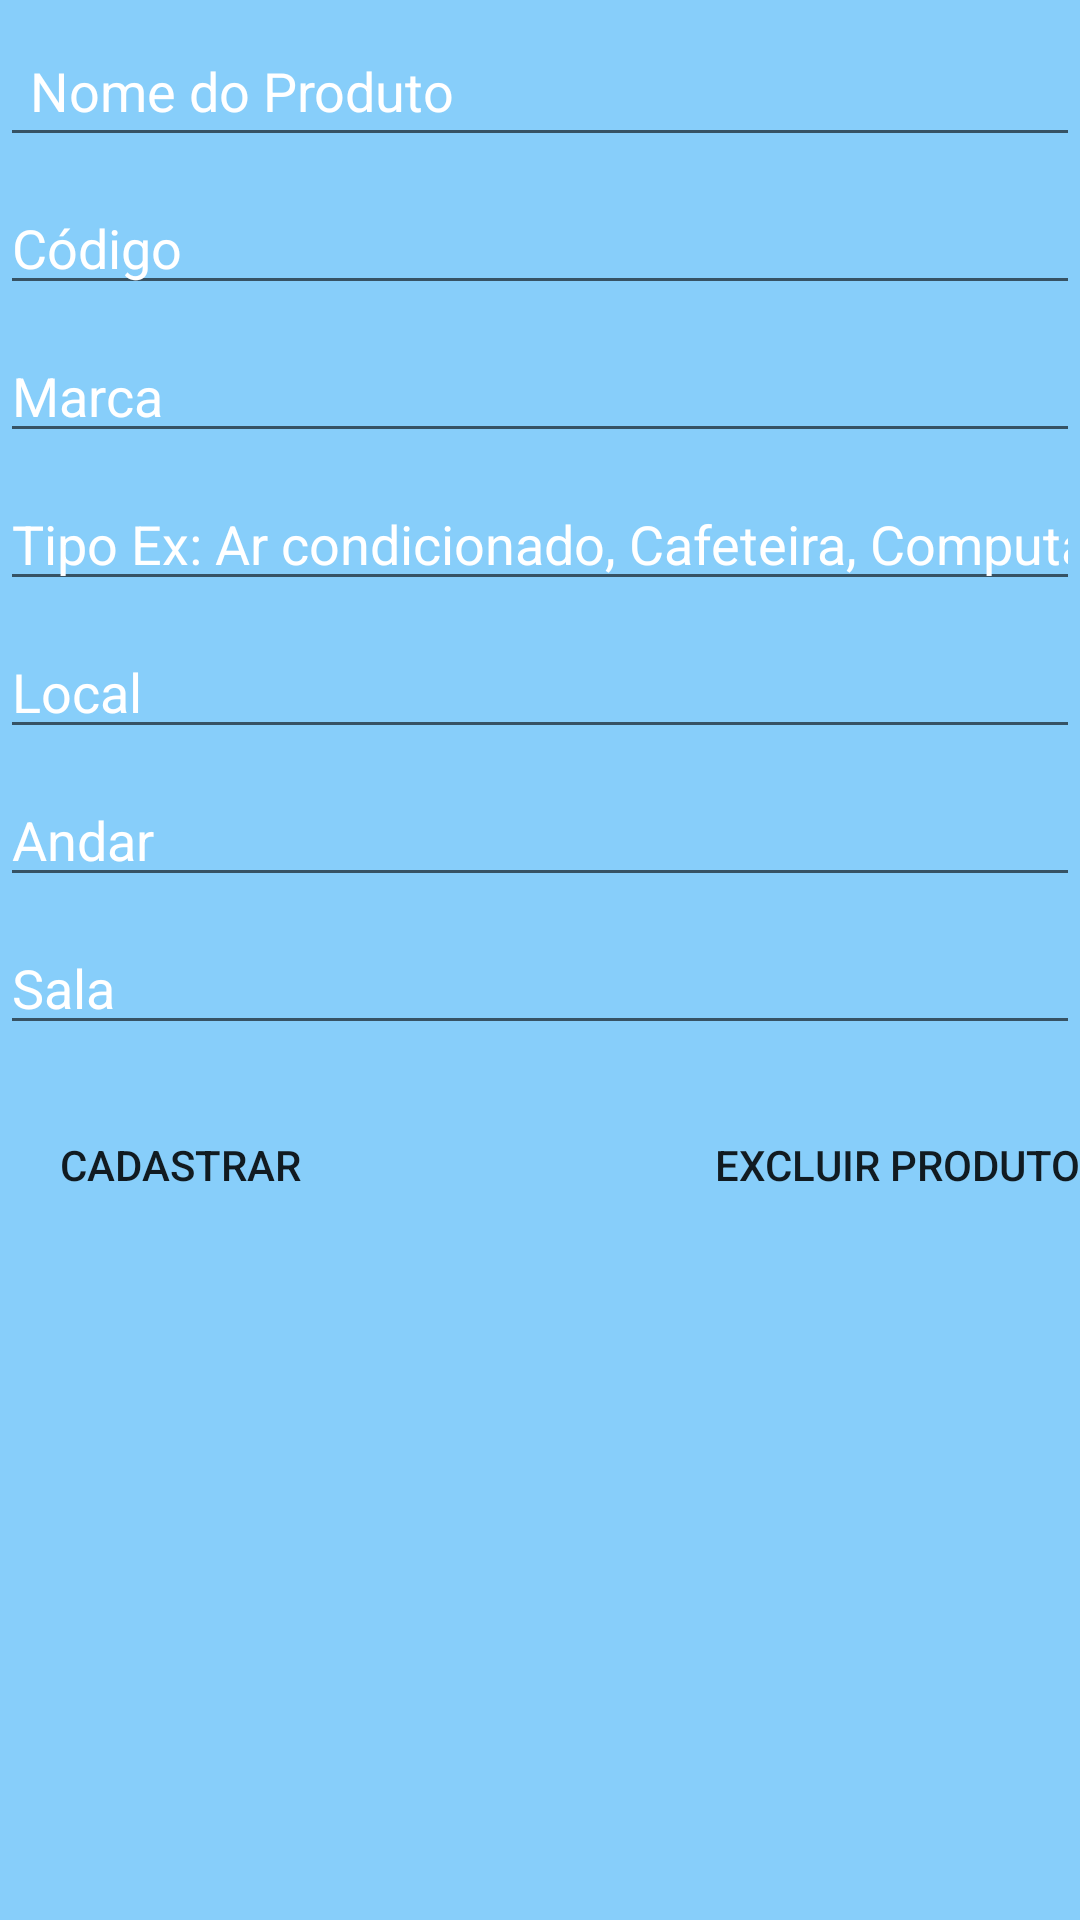

Write the Android layout XML for this screen, with the resource values it uses.
<!-- AndroidManifest.xml: application theme Theme.List_product -->
<!-- res/layout/activity_add_product.xml -->
<?xml version="1.0" encoding="utf-8"?>
<androidx.constraintlayout.widget.ConstraintLayout xmlns:android="http://schemas.android.com/apk/res/android"
    xmlns:app="http://schemas.android.com/apk/res-auto"
    xmlns:tools="http://schemas.android.com/tools"
    android:layout_width="match_parent"
    android:layout_height="match_parent"
    android:background="#87cefa"
    tools:context=".view.AddProduct">


    <EditText
        android:id="@+id/edName"
        android:layout_width="0dp"
        android:layout_height="wrap_content"
        android:layout_marginTop="8dp"
        android:textColorHint="@color/white"
        android:ems="10"
        android:hint="Nome do Produto"
        android:inputType="textPersonName"
        android:padding="10dp"
        app:layout_constraintEnd_toEndOf="parent"
        app:layout_constraintStart_toStartOf="parent"
        app:layout_constraintTop_toTopOf="parent"
        tools:ignore="TouchTargetSizeCheck" />

    <EditText
        android:id="@+id/edCode"
        android:layout_width="0dp"
        android:layout_height="wrap_content"
        android:layout_marginTop="8dp"
        android:textColorHint="@color/white"
        android:ems="10"
        android:hint="Código"
        android:inputType="number"
        app:layout_constraintEnd_toEndOf="parent"
        app:layout_constraintStart_toStartOf="parent"
        app:layout_constraintTop_toBottomOf="@+id/edName"
        tools:ignore="TouchTargetSizeCheck" />

    <EditText
        android:id="@+id/edBrand"
        android:layout_width="0dp"
        android:layout_height="wrap_content"
        android:textColorHint="@color/white"
        android:layout_marginTop="8dp"
        android:ems="10"
        android:hint="Marca"
        android:inputType="textPersonName"
        app:layout_constraintEnd_toEndOf="parent"
        app:layout_constraintStart_toStartOf="parent"
        app:layout_constraintTop_toBottomOf="@+id/edCode"
        tools:ignore="TouchTargetSizeCheck" />

    <EditText
        android:id="@+id/edType"
        android:layout_width="0dp"
        android:layout_height="wrap_content"
        android:textColorHint="@color/white"
        android:layout_marginTop="8dp"
        android:ems="10"
        android:hint="Tipo Ex: Ar condicionado, Cafeteira, Computador..."
        android:inputType="textPersonName"
        app:layout_constraintEnd_toEndOf="parent"
        app:layout_constraintStart_toStartOf="parent"
        app:layout_constraintTop_toBottomOf="@+id/edBrand"
        tools:ignore="TouchTargetSizeCheck" />

    <EditText
        android:id="@+id/edPlace"
        android:layout_width="0dp"
        android:layout_height="wrap_content"
        android:textColorHint="@color/white"
        android:layout_marginTop="8dp"
        android:ems="10"
        android:hint="Local"
        android:inputType="textPersonName"
        app:layout_constraintEnd_toEndOf="parent"
        app:layout_constraintStart_toStartOf="parent"
        app:layout_constraintTop_toBottomOf="@+id/edType"
        tools:ignore="TouchTargetSizeCheck" />

    <EditText
        android:id="@+id/edToWalk"
        android:layout_width="0dp"
        android:layout_height="wrap_content"
        android:textColorHint="@color/white"
        android:layout_marginTop="8dp"
        android:ems="10"
        android:hint="Andar"
        android:inputType="textPersonName"
        app:layout_constraintEnd_toEndOf="parent"
        app:layout_constraintStart_toStartOf="parent"
        app:layout_constraintTop_toBottomOf="@+id/edPlace"
        tools:ignore="TouchTargetSizeCheck" />

    <EditText
        android:id="@+id/edRoom"
        android:layout_width="0dp"
        android:layout_height="wrap_content"
        android:textColorHint="@color/white"
        android:layout_marginTop="8dp"
        android:ems="10"
        android:hint="Sala"
        android:inputType="textPersonName"
        app:layout_constraintEnd_toEndOf="parent"
        app:layout_constraintStart_toStartOf="parent"
        app:layout_constraintTop_toBottomOf="@+id/edToWalk"
        tools:ignore="TouchTargetSizeCheck" />

    <Button
        android:id="@+id/btnSave"
        android:layout_width="wrap_content"
        android:layout_height="wrap_content"
        android:layout_marginStart="16dp"
        android:layout_marginTop="16dp"
        android:background="@drawable/button_and_search"
        android:backgroundTint="@android:color/transparent"
        android:text="Cadastrar"
        app:layout_constraintStart_toStartOf="parent"
        app:layout_constraintTop_toBottomOf="@+id/edRoom" />

    <Button
        android:id="@+id/btnDelete"
        android:layout_width="wrap_content"
        android:layout_height="wrap_content"
        android:layout_marginTop="16dp"
        android:text="Excluir Produto"
        android:background="@drawable/button_and_search"
        android:backgroundTint="@android:color/transparent"
        app:layout_constraintEnd_toEndOf="parent"
        app:layout_constraintTop_toBottomOf="@+id/edRoom" />
</androidx.constraintlayout.widget.ConstraintLayout>
<!-- resources referenced by this layout -->
<resources>
  <!-- drawable button_and_search (drawable) -->
  <?xml version="1.0" encoding="utf-8"?>
  <shape xmlns:android="http://schemas.android.com/apk/res/android"
      android:shape="rectangle">
      <gradient
          android:angle="45"
          android:endColor="@android:color/transparent"
          android:startColor="#808080" />
      <corners android:radius="5dp" />
  
  </shape>
  <style name="Theme.List_product" parent="Theme.MaterialComponents.DayNight.DarkActionBar">
          
          <item name="colorPrimary">@color/purple_500</item>
          <item name="colorPrimaryVariant">@color/purple_700</item>
          <item name="colorOnPrimary">@color/white</item>
          
          <item name="colorSecondary">@color/teal_200</item>
          <item name="colorSecondaryVariant">@color/teal_700</item>
          <item name="colorOnSecondary">@color/black</item>
          
          <item name="android:statusBarColor">?attr/colorPrimaryVariant</item>
          
      </style>
  <!-- not gathered from this repository: default colours our renderer supplied (Android Studio template values) -->
  <color name="purple_500">#FF6200EE</color>
  <color name="purple_700">#FF3700B3</color>
  <color name="teal_200">#FF03DAC5</color>
  <color name="teal_700">#FF018786</color>
  <color name="black">#FF000000</color>
  <color name="white">#FFFFFFFF</color>
</resources>
